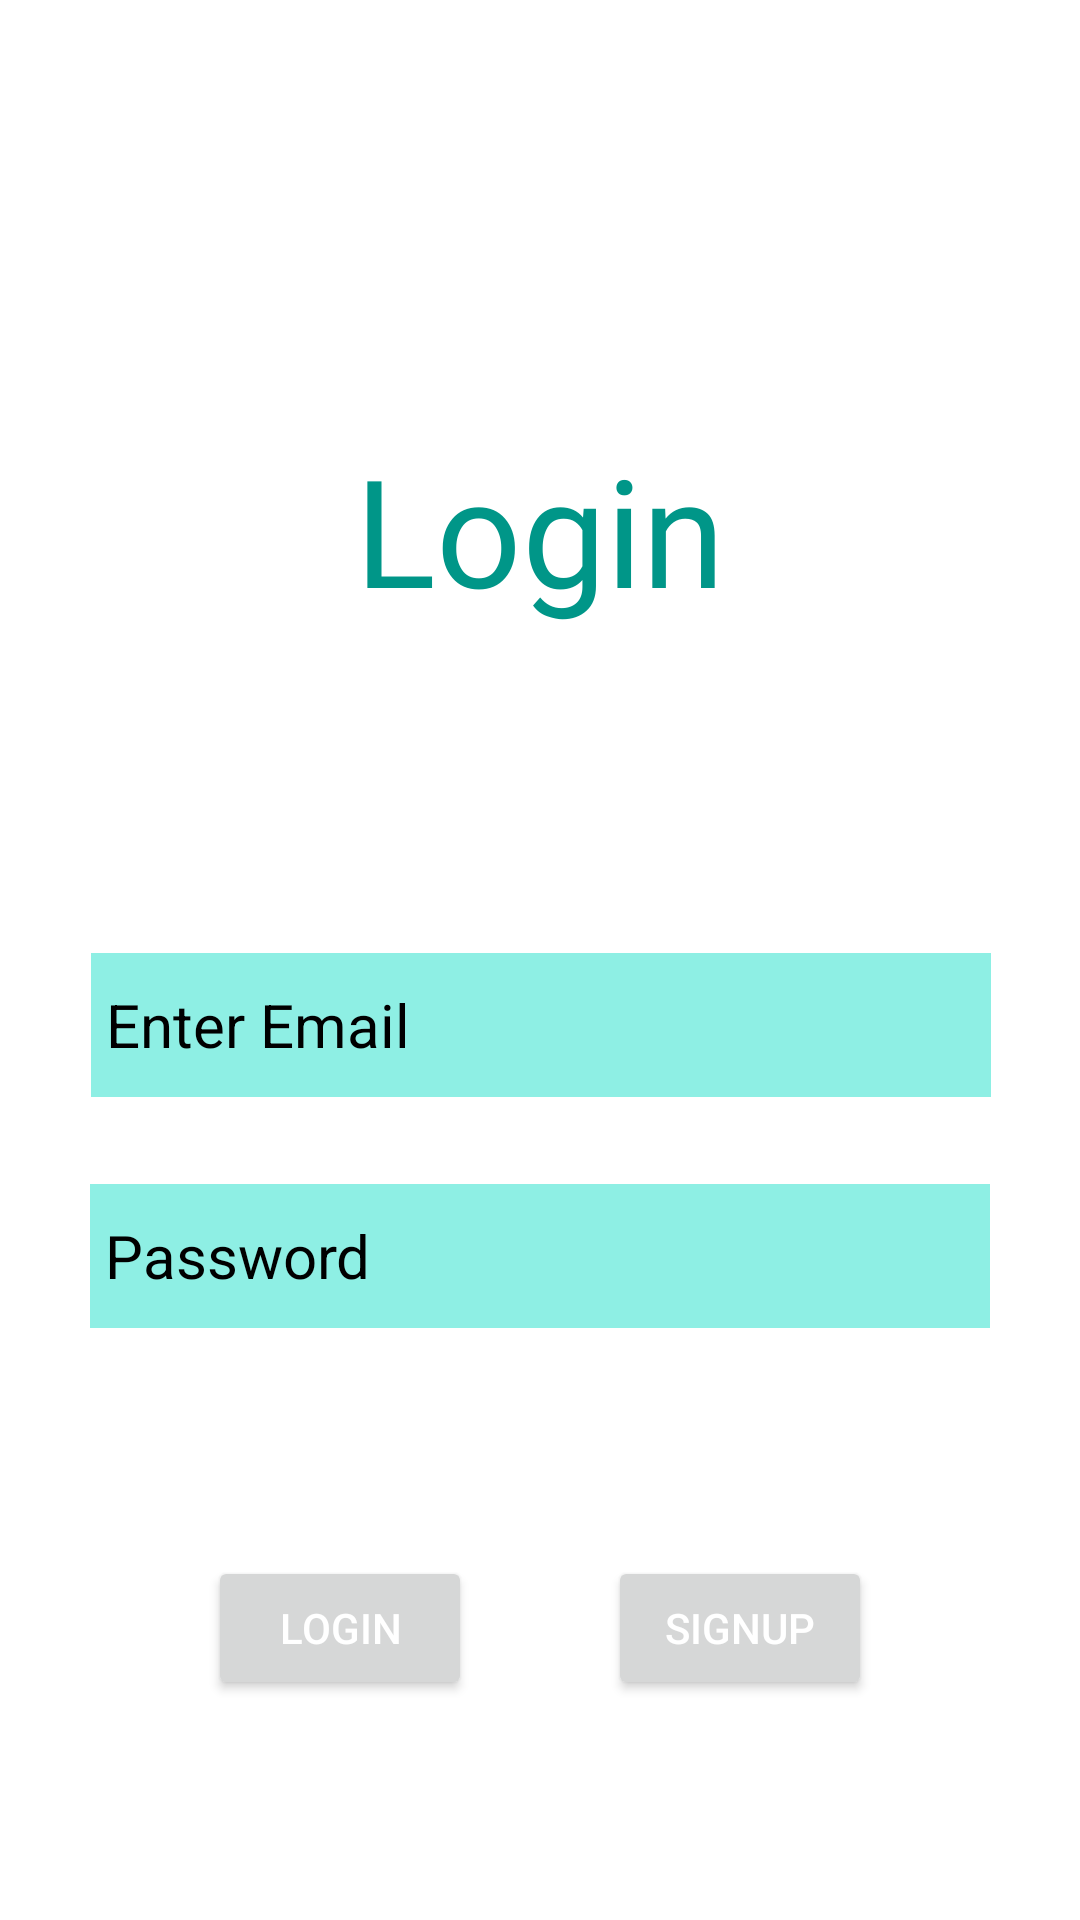

Reconstruct the res/layout file that produces this screen, plus the resources it refers to.
<!-- AndroidManifest.xml: application theme Theme.Gender_age_detection -->
<!-- res/layout/activity_login_user.xml -->
<?xml version="1.0" encoding="utf-8"?>
<androidx.constraintlayout.widget.ConstraintLayout xmlns:android="http://schemas.android.com/apk/res/android"
    xmlns:app="http://schemas.android.com/apk/res-auto"
    xmlns:tools="http://schemas.android.com/tools"
    android:layout_width="match_parent"
    android:layout_height="match_parent"
    android:background="@color/white"
    tools:context=".loginUser">


    <EditText
        android:id="@+id/tv_email"
        android:layout_width="300dp"
        android:layout_height="48dp"
        android:layout_marginStart="16dp"
        android:layout_marginTop="29dp"
        android:layout_marginEnd="16dp"
        android:hint=" Enter Email"
        android:background="#8EEFE4"
        android:inputType="textEmailAddress"
        android:textColor="#000"
        android:textColorHint="#000"
        android:textSize="20sp"
        app:layout_constraintBottom_toTopOf="@+id/tv_password"
        app:layout_constraintEnd_toEndOf="parent"
        app:layout_constraintHorizontal_bias="0.506"
        app:layout_constraintStart_toStartOf="parent"
        app:layout_constraintTop_toTopOf="parent" />

    <EditText
        android:id="@+id/tv_password"
        android:layout_width="300dp"
        android:layout_height="48dp"
        android:layout_marginStart="16dp"
        android:layout_marginTop="29dp"
        android:layout_marginEnd="16dp"
        android:hint=" Password"
        android:background="#8EEFE4"
        android:inputType="textPassword"
        android:textColor="#000"
        android:textColorHint="#000"
        android:textSize="20sp"
        app:layout_constraintEnd_toEndOf="parent"
        app:layout_constraintStart_toStartOf="parent"
        app:layout_constraintTop_toBottomOf="@+id/tv_email" />

    <Button
        android:id="@+id/btn_login"
        android:layout_width="wrap_content"
        android:layout_height="wrap_content"
        android:layout_marginStart="36dp"
        android:layout_marginTop="76dp"
        android:layout_marginEnd="6dp"
        android:text="Login"
        android:textColor="@color/white"
        app:layout_constraintEnd_toStartOf="@+id/btn_signup"
        app:layout_constraintStart_toStartOf="parent"
        app:layout_constraintTop_toBottomOf="@+id/tv_password"
        app:rippleColor="#009688" />

    <Button
        android:id="@+id/btn_signup"
        android:layout_width="wrap_content"
        android:layout_height="wrap_content"
        android:layout_marginStart="6dp"
        android:layout_marginTop="76dp"
        android:layout_marginEnd="36dp"
        android:text="Signup"
        android:textColor="@color/white"
        app:layout_constraintEnd_toEndOf="parent"
        app:layout_constraintStart_toEndOf="@+id/btn_login"
        app:layout_constraintTop_toBottomOf="@+id/tv_password" />

    <TextView
        android:id="@+id/textView3"
        android:layout_width="wrap_content"
        android:layout_height="wrap_content"
        android:layout_marginStart="20dp"
        android:layout_marginTop="143dp"
        android:layout_marginEnd="20dp"
        android:layout_marginBottom="108dp"
        android:fontFamily="@font/abril_fatface"
        android:text="Login"
        android:textColor="#009688"
        android:textSize="50sp"
        app:layout_constraintBottom_toTopOf="@+id/tv_email"
        app:layout_constraintEnd_toEndOf="parent"
        app:layout_constraintStart_toStartOf="parent"
        app:layout_constraintTop_toTopOf="parent" />

</androidx.constraintlayout.widget.ConstraintLayout>
<!-- resources referenced by this layout -->
<resources>
  <color name="white">#FFFFFFFF</color>
  <style name="Theme.Gender_age_detection" parent="Theme.MaterialComponents.DayNight.NoActionBar">
          
          <item name="colorPrimary">@color/purple_500</item>
          <item name="colorPrimaryVariant">@color/purple_700</item>
          <item name="colorOnPrimary">@color/white</item>
          
          <item name="colorSecondary">@color/teal_200</item>
          <item name="colorSecondaryVariant">@color/teal_700</item>
          <item name="colorOnSecondary">@color/black</item>
          
          <item name="android:statusBarColor" tools:targetApi="l">?attr/colorPrimaryVariant</item>
          
      </style>
  <color name="purple_500">#2899AA</color>
  <color name="purple_700">#2DB48F</color>
  <color name="teal_200">#FF03DAC5</color>
  <color name="teal_700">#FF018786</color>
  <color name="black">#259B7B</color>
</resources>
